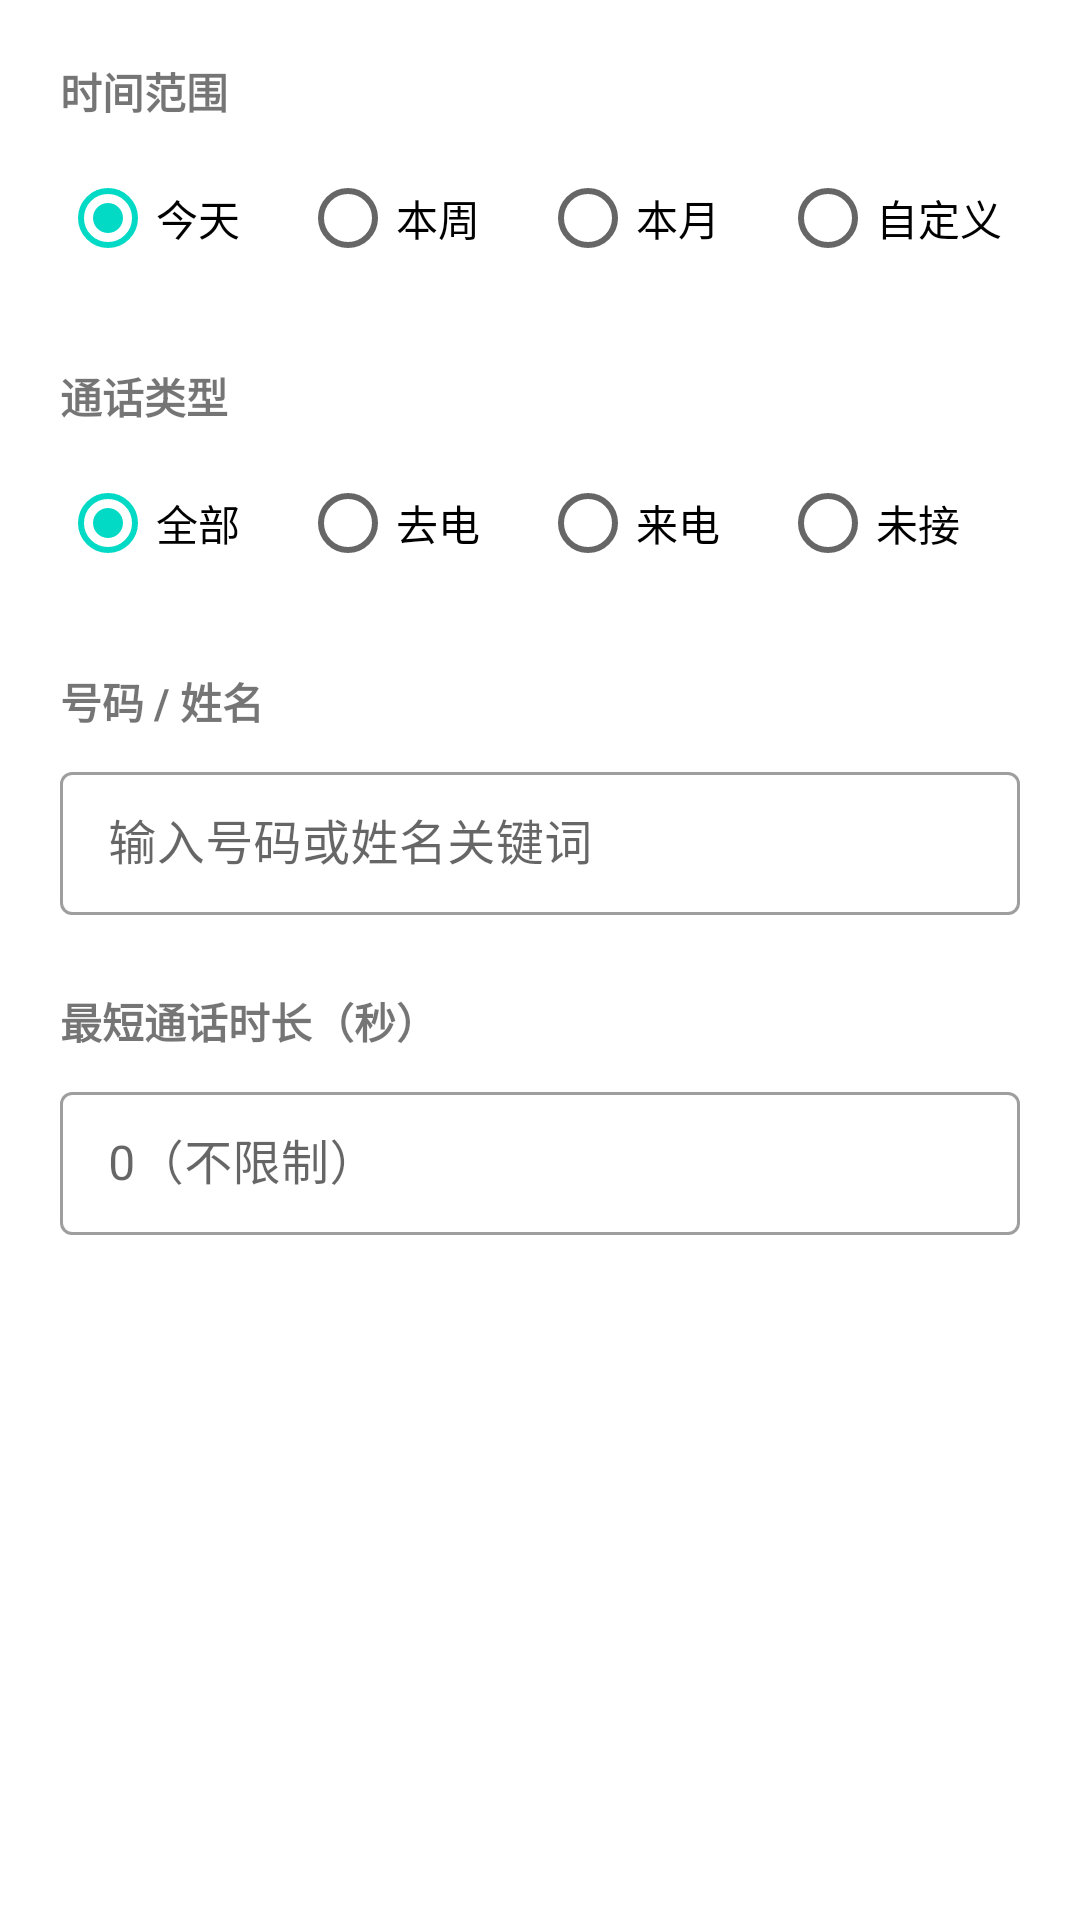

Here is an Android app screen rendered from its layout file. Give the layout XML and the strings, colors and styles it references.
<!-- AndroidManifest.xml: application theme Theme.CallStats -->
<!-- res/layout/dialog_query.xml -->
<?xml version="1.0" encoding="utf-8"?>
<ScrollView
    xmlns:android="http://schemas.android.com/apk/res/android"
    android:layout_width="match_parent"
    android:layout_height="wrap_content">

    <LinearLayout
        android:layout_width="match_parent"
        android:layout_height="wrap_content"
        android:orientation="vertical"
        android:padding="20dp">

        
        <TextView
            android:layout_width="wrap_content"
            android:layout_height="wrap_content"
            android:text="时间范围"
            android:textColor="@color/text_primary"
            android:textSize="14sp"
            android:textStyle="bold" />

        <RadioGroup
            android:id="@+id/rg_time_range"
            android:layout_width="match_parent"
            android:layout_height="wrap_content"
            android:layout_marginTop="8dp"
            android:orientation="horizontal">

            <RadioButton
                android:id="@+id/rb_today"
                android:layout_width="0dp"
                android:layout_height="wrap_content"
                android:layout_weight="1"
                android:text="今天"
                android:checked="true" />

            <RadioButton
                android:id="@+id/rb_week"
                android:layout_width="0dp"
                android:layout_height="wrap_content"
                android:layout_weight="1"
                android:text="本周" />

            <RadioButton
                android:id="@+id/rb_month"
                android:layout_width="0dp"
                android:layout_height="wrap_content"
                android:layout_weight="1"
                android:text="本月" />

            <RadioButton
                android:id="@+id/rb_custom"
                android:layout_width="0dp"
                android:layout_height="wrap_content"
                android:layout_weight="1"
                android:text="自定义" />

        </RadioGroup>

        
        <LinearLayout
            android:id="@+id/layout_custom_date"
            android:layout_width="match_parent"
            android:layout_height="wrap_content"
            android:layout_marginTop="8dp"
            android:orientation="horizontal"
            android:visibility="gone">

            <TextView
                android:id="@+id/tv_start_date"
                android:layout_width="0dp"
                android:layout_height="40dp"
                android:layout_weight="1"
                android:background="@drawable/bg_date_picker"
                android:gravity="center"
                android:text="开始日期"
                android:textColor="@color/colorPrimary"
                android:textSize="13sp" />

            <TextView
                android:layout_width="24dp"
                android:layout_height="wrap_content"
                android:gravity="center"
                android:text="~"
                android:textColor="@color/text_secondary" />

            <TextView
                android:id="@+id/tv_end_date"
                android:layout_width="0dp"
                android:layout_height="40dp"
                android:layout_weight="1"
                android:background="@drawable/bg_date_picker"
                android:gravity="center"
                android:text="结束日期"
                android:textColor="@color/colorPrimary"
                android:textSize="13sp" />

        </LinearLayout>

        
        <View
            android:layout_width="match_parent"
            android:layout_height="1dp"
            android:layout_marginVertical="12dp"
            android:background="@color/divider" />

        <TextView
            android:layout_width="wrap_content"
            android:layout_height="wrap_content"
            android:text="通话类型"
            android:textColor="@color/text_primary"
            android:textSize="14sp"
            android:textStyle="bold" />

        <RadioGroup
            android:id="@+id/rg_call_type"
            android:layout_width="match_parent"
            android:layout_height="wrap_content"
            android:layout_marginTop="8dp"
            android:orientation="horizontal">

            <RadioButton
                android:id="@+id/rb_all"
                android:layout_width="0dp"
                android:layout_height="wrap_content"
                android:layout_weight="1"
                android:text="全部"
                android:checked="true" />

            <RadioButton
                android:id="@+id/rb_outgoing"
                android:layout_width="0dp"
                android:layout_height="wrap_content"
                android:layout_weight="1"
                android:text="去电" />

            <RadioButton
                android:id="@+id/rb_incoming"
                android:layout_width="0dp"
                android:layout_height="wrap_content"
                android:layout_weight="1"
                android:text="来电" />

            <RadioButton
                android:id="@+id/rb_missed"
                android:layout_width="0dp"
                android:layout_height="wrap_content"
                android:layout_weight="1"
                android:text="未接" />

        </RadioGroup>

        
        <View
            android:layout_width="match_parent"
            android:layout_height="1dp"
            android:layout_marginVertical="12dp"
            android:background="@color/divider" />

        <TextView
            android:layout_width="wrap_content"
            android:layout_height="wrap_content"
            android:text="号码 / 姓名"
            android:textColor="@color/text_primary"
            android:textSize="14sp"
            android:textStyle="bold" />

        <com.google.android.material.textfield.TextInputLayout
            android:layout_width="match_parent"
            android:layout_height="wrap_content"
            android:layout_marginTop="8dp"
            style="@style/Widget.MaterialComponents.TextInputLayout.OutlinedBox.Dense">

            <com.google.android.material.textfield.TextInputEditText
                android:id="@+id/et_keyword"
                android:layout_width="match_parent"
                android:layout_height="wrap_content"
                android:hint="输入号码或姓名关键词"
                android:inputType="text"
                android:maxLines="1" />

        </com.google.android.material.textfield.TextInputLayout>

        
        <View
            android:layout_width="match_parent"
            android:layout_height="1dp"
            android:layout_marginVertical="12dp"
            android:background="@color/divider" />

        <TextView
            android:layout_width="wrap_content"
            android:layout_height="wrap_content"
            android:text="最短通话时长（秒）"
            android:textColor="@color/text_primary"
            android:textSize="14sp"
            android:textStyle="bold" />

        <com.google.android.material.textfield.TextInputLayout
            android:layout_width="match_parent"
            android:layout_height="wrap_content"
            android:layout_marginTop="8dp"
            style="@style/Widget.MaterialComponents.TextInputLayout.OutlinedBox.Dense">

            <com.google.android.material.textfield.TextInputEditText
                android:id="@+id/et_min_duration"
                android:layout_width="match_parent"
                android:layout_height="wrap_content"
                android:hint="0（不限制）"
                android:inputType="number"
                android:maxLines="1" />

        </com.google.android.material.textfield.TextInputLayout>

    </LinearLayout>

</ScrollView>
<!-- resources referenced by this layout -->
<resources>
  <!-- drawable bg_date_picker (drawable) -->
  <?xml version="1.0" encoding="utf-8"?>
  <shape xmlns:android="http://schemas.android.com/apk/res/android"
      android:shape="rectangle">
      <solid android:color="#F5F5F5" />
      <stroke
          android:width="1dp"
          android:color="#BDBDBD" />
      <corners android:radius="4dp" />
  </shape>
  <style name="Theme.CallStats" parent="Theme.MaterialComponents.DayNight.NoActionBar">
          <item name="colorPrimary">@color/primary</item>
          <item name="colorPrimaryDark">@color/primary_dark</item>
          <item name="android:statusBarColor">@color/primary_dark</item>
      </style>
  <color name="primary">#FFB8860B</color>
  <color name="primary_dark">#FF8B6914</color>
  <!-- not gathered from this repository: default colours our renderer supplied (Android Studio template values) -->
  <color name="colorPrimary">#FF6200EE</color>
</resources>
